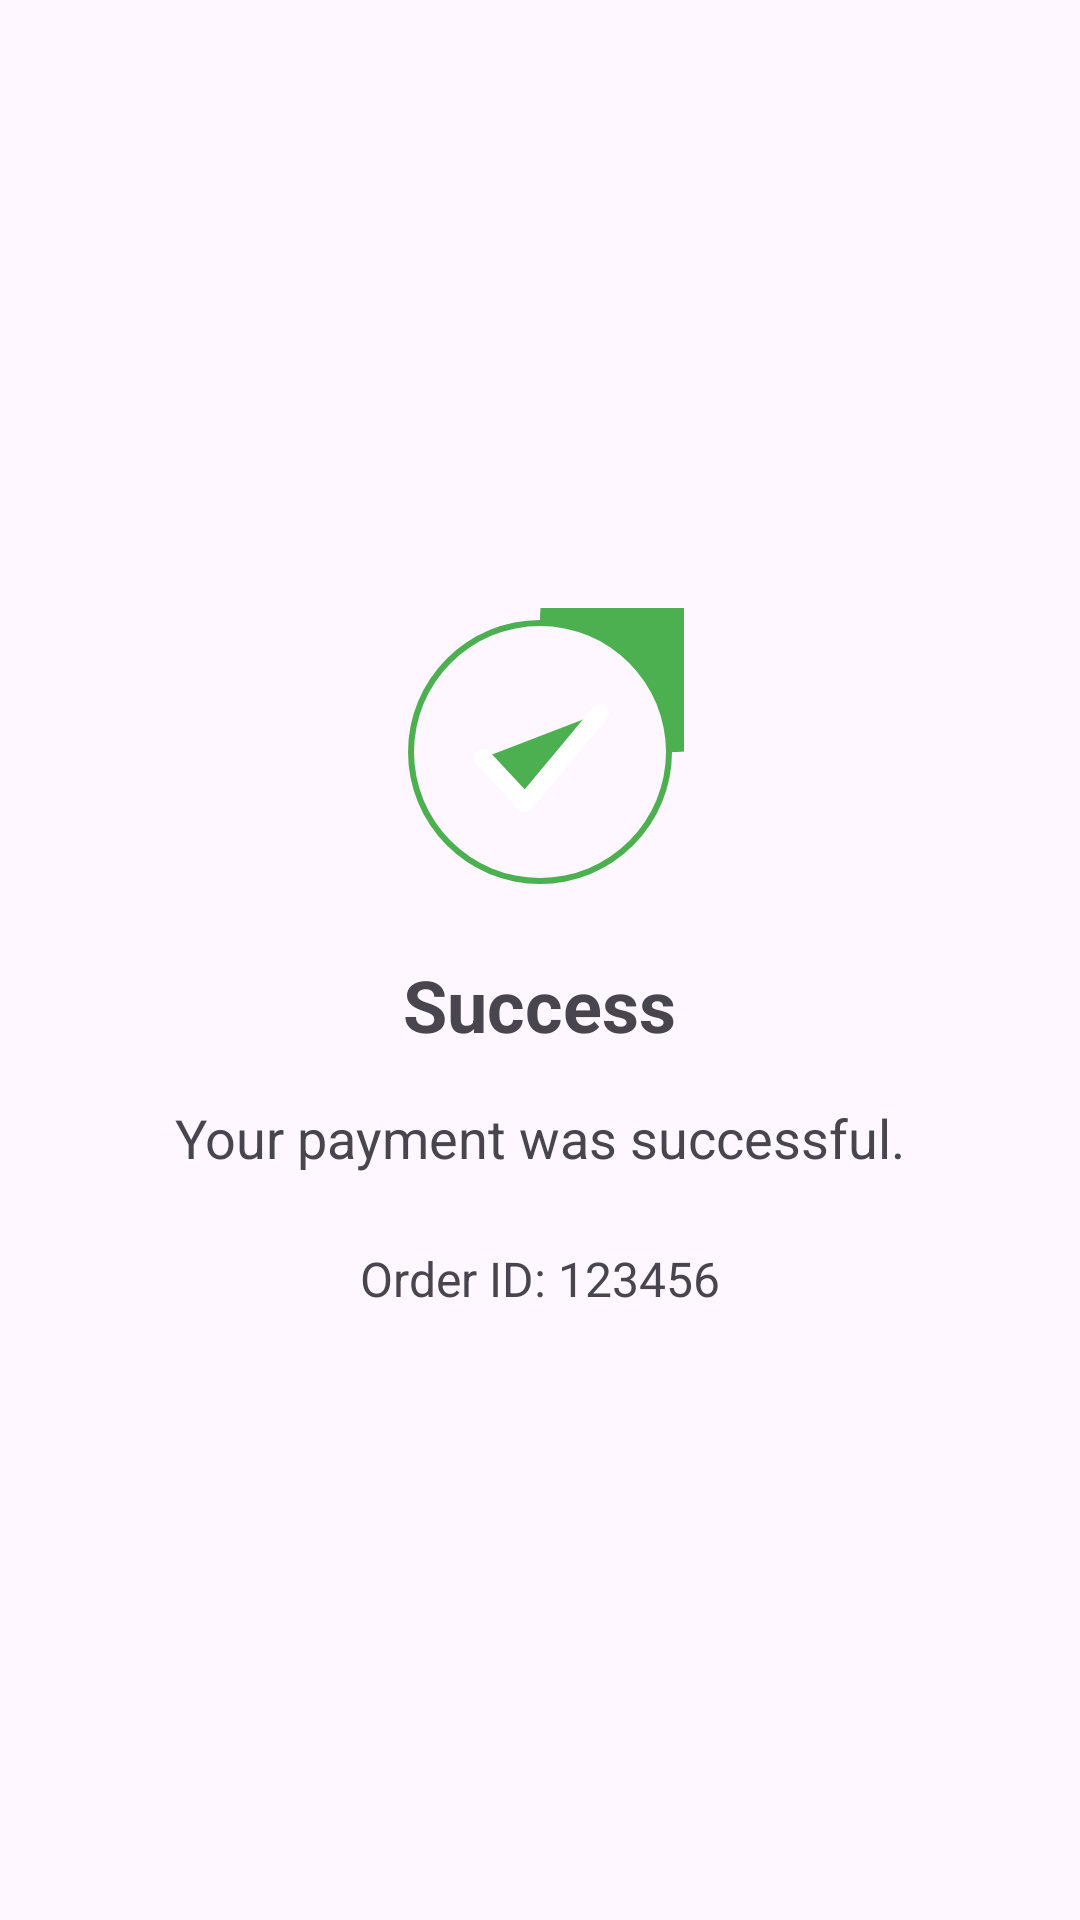

Layout XML and referenced resources for this Android screen:
<!-- AndroidManifest.xml: application theme Theme.Foodivery -->
<!-- res/layout/activity_payment_result.xml -->
<?xml version="1.0" encoding="utf-8"?>
<LinearLayout
    xmlns:android="http://schemas.android.com/apk/res/android"
    android:orientation="vertical"
    android:padding="32dp"
    android:gravity="center"
    android:layout_width="match_parent"
    android:layout_height="match_parent">

    <ImageView
        android:id="@+id/result_icon"
        android:layout_width="96dp"
        android:layout_height="96dp"
        android:src="@drawable/ic_success" />

    <TextView
        android:id="@+id/result_status"
        android:textSize="24sp"
        android:textStyle="bold"
        android:layout_width="wrap_content"
        android:layout_height="wrap_content"
        android:layout_marginTop="20dp"
        android:text="Success" />

    <TextView
        android:id="@+id/result_message"
        android:textSize="18sp"
        android:layout_width="wrap_content"
        android:layout_height="wrap_content"
        android:layout_marginTop="16dp"
        android:text="Your payment was successful." />

    <TextView
        android:id="@+id/result_order_id"
        android:layout_width="wrap_content"
        android:layout_height="wrap_content"
        android:text="Order ID: 123456"
        android:layout_marginTop="24dp"
        android:textSize="16sp" />

</LinearLayout>
<!-- resources referenced by this layout -->
<resources>
  <!-- drawable ic_success (drawable) -->
  <vector xmlns:android="http://schemas.android.com/apk/res/android"
      android:width="96dp"
      android:height="96dp"
      android:viewportWidth="96"
      android:viewportHeight="96">
      <path
          android:fillColor="#4CAF50"
          android:pathData="M48,4A44,44 0 1,0 92,48A44,44 0 1,0 48,4 M48,90A42,42 0 1,1 90,48A42,42 0 0,1 48,90Z"/>
      <path
          android:fillColor="#4CAF50"
          android:strokeColor="#FFFFFF"
          android:strokeWidth="6"
          android:strokeLineCap="round"
          android:strokeLineJoin="round"
          android:pathData="M29,50 L43,65 L68,35"/>
  </vector>
  <style name="Theme.Foodivery" parent="Base.Theme.Foodivery" />
  <style name="Base.Theme.Foodivery" parent="Theme.Material3.DayNight.NoActionBar">
          
          
          
      </style>
</resources>
